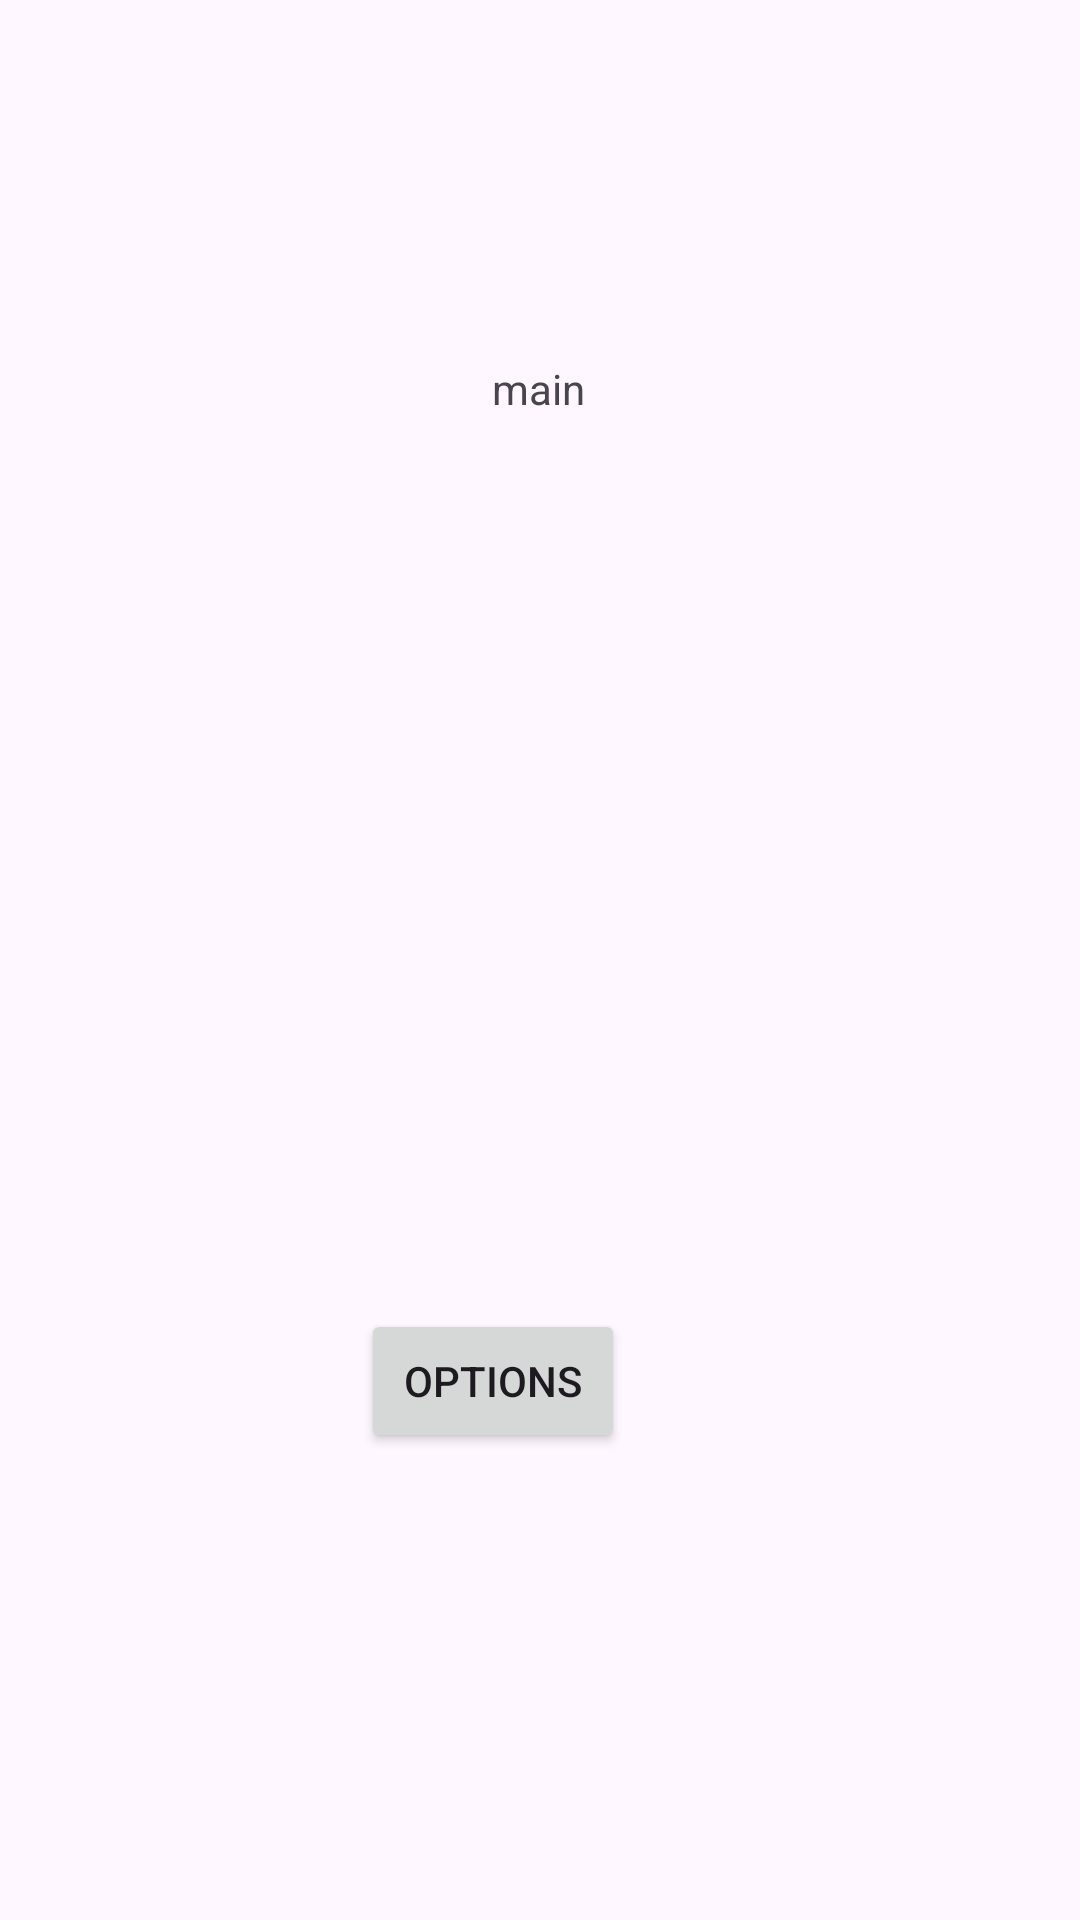

Write the Android layout XML for this screen, with the resource values it uses.
<!-- AndroidManifest.xml: application theme Theme.ClimateChange -->
<!-- res/layout/activity_main.xml -->
<?xml version="1.0" encoding="utf-8"?>
<androidx.constraintlayout.widget.ConstraintLayout xmlns:android="http://schemas.android.com/apk/res/android"
    xmlns:app="http://schemas.android.com/apk/res-auto"
    xmlns:tools="http://schemas.android.com/tools"
    android:id="@+id/main"
    android:layout_width="match_parent"
    android:layout_height="match_parent"
    tools:context=".MainActivity">

    <TextView
        android:layout_width="wrap_content"
        android:layout_height="wrap_content"
        android:layout_marginStart="164dp"
        android:layout_marginTop="120dp"
        android:text="@string/main"
        app:layout_constraintStart_toStartOf="parent"
        app:layout_constraintTop_toTopOf="parent" />

    <Button
        android:id="@+id/button"
        android:layout_width="wrap_content"
        android:layout_height="wrap_content"
        android:onClick="mainTOselection"
        android:text="@string/options"
        app:layout_constraintBottom_toBottomOf="parent"
        app:layout_constraintEnd_toEndOf="parent"
        app:layout_constraintHorizontal_bias="0.443"
        app:layout_constraintStart_toStartOf="parent"
        app:layout_constraintTop_toTopOf="parent"
        app:layout_constraintVertical_bias="0.737" />

</androidx.constraintlayout.widget.ConstraintLayout>
<!-- resources referenced by this layout -->
<resources>
  <string name="main">main</string>
  <string name="options">options</string>
  <style name="Theme.ClimateChange" parent="Base.Theme.ClimateChange" />
  <style name="Base.Theme.ClimateChange" parent="Theme.Material3.DayNight.NoActionBar">
          
          
      </style>
</resources>
